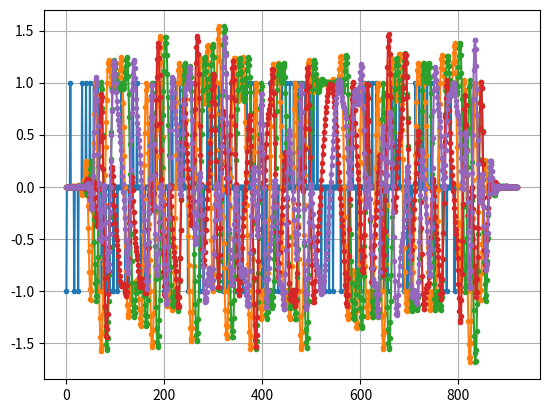

Python code for this plot:
#!/usr/bin/env python

import numpy as np
import matplotlib.pyplot as plt
from scipy import signal
import math
import sys

# convert the stream of bits into +-1 pulses and pad it with 0s up to some length
# each bit will take up 8 symbol period by default
def modulate(bits, sps=8):
    pulses = np.array([])
    sps = 8
    for b in bits:
        p = np.zeros(sps)
        p[0] = 2*b - 1
        pulses = np.concatenate((pulses, p))
    return pulses

def rcosf(t, beta, Ts):
    return np.sinc(t/Ts) * np.cos(np.pi*beta*t/Ts) / (1 - (2*beta*t/Ts)**2)

def fractdelayf(delay, ntaps):
    # [-N/2 ... N/2] tap slots
    n = np.arange(-ntaps//2, ntaps//2)

    # generate the tap coefficients
    h = np.sinc(n - delay)

    # window the filter so it will decay to 0 on both sides
    h *= np.hamming(ntaps)
    
    # normalize to get unity gain so it doesn't change amplitude/power
    h /= np.sum(h)

    return h

def freqshift(n, fs, fo):
    Ts = 1/fs
    t = np.arange(0, Ts*n, Ts)
    return np.exp(1j*2*np.pi*fo*t)

def main():
    # generate a stream of bits to send
    nsym = 100
    bits = np.random.randint(0, 2, nsym)

    # modulate the signal to send
    pulses = modulate(bits)
    plt.plot(pulses, '.-')
    
    # use a raised cosine filter to shape the pulses
    # sampling rate is 1 hz, so the sample period is 1, the symbol period is 8
    ntaps = nsym + ((nsym & 1) ^ 1)
    beta = 0.35
    Ts = 8
    t = np.arange(-ntaps//2, ntaps//2 + 1)
    h = rcosf(t, beta, Ts)
    
    samples = np.convolve(pulses, h)
    plt.plot(samples, '.-')

    # if we just shift the indices around, it will delay for an integer period
    # to get a fractional delay use a filter 
    # apply a fractional delay filter (all pass filter that shift phase for all the frequencies)
    h = fractdelayf(0.4, 21)
    samples = np.convolve(samples, h)
    plt.plot(samples, '.-')

    # perform a frequency shift, this amounts to multiplying the signal by exp(2*pi*i*frequency_offset)
    # this adds a imaginary component to the real signal
    fo = freqshift(len(samples), 1e6, 13000)
    samples = samples * fo
    plt.plot(np.real(samples), '.-')
    plt.plot(np.imag(samples), '.-')
    
    plt.grid()
    plt.show()

main()
